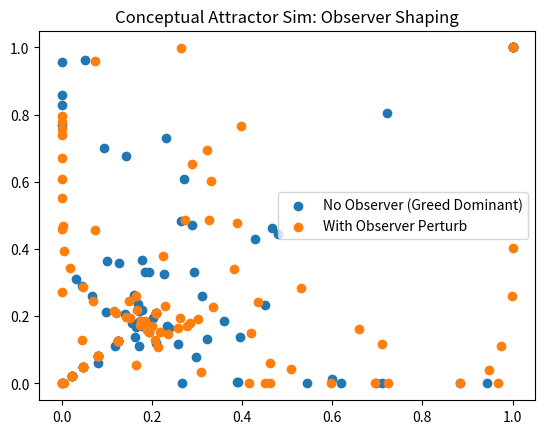

This chart was generated by the following Python code:
import numpy as np
import matplotlib.pyplot as plt

def simulate_attractors(num_particles=100, steps=50, attractors=None, observer_perturb=None):
    """Simulate particles in latent space with attractors; optional observer perturbation."""
    if attractors is None:
        attractors = {'greed': np.array([0.8, 0.8]), 'ethics': np.array([0.2, 0.2])}  # Positions in [0,1]x[0,1]
    strengths = {'greed': 0.5, 'ethics': -0.3}  # Positive: attract, negative: repel
    
    positions = np.random.uniform(0, 1, (num_particles, 2))  # Random init
    history = np.zeros((steps, num_particles, 2))
    history[0] = positions
    
    for t in range(1, steps):
        forces = np.zeros_like(positions)
        for name, center in attractors.items():
            deltas = positions - center
            dists = np.linalg.norm(deltas, axis=1) + 1e-6  # Avoid div0
            forces += strengths.get(name, 0.1) * (deltas / dists[:, np.newaxis]**2)
        
        # Observer perturbation (e.g., noise injection at step 20)
        if observer_perturb and t == observer_perturb['step']:
            positions += np.random.normal(0, observer_perturb['scale'], positions.shape)
        
        positions = np.clip(positions + 0.05 * forces, 0, 1)  # Update with damping
        history[t] = positions
    
    # Entropy proxy: Mean distance spread (higher = more chaotic)
    entropy = np.mean(np.std(history, axis=1), axis=1)
    return history, entropy

# Run: No observer vs. with observer (nudging toward ethics)
history_no_obs, entropy_no = simulate_attractors()
history_obs, entropy_obs = simulate_attractors(observer_perturb={'step': 20, 'scale': 0.1})

# Plot final states
plt.scatter(history_no_obs[-1, :, 0], history_no_obs[-1, :, 1], label='No Observer (Greed Dominant)')
plt.scatter(history_obs[-1, :, 0], history_obs[-1, :, 1], label='With Observer Perturb')
plt.title('Conceptual Attractor Sim: Observer Shaping')
plt.legend()
plt.show()

print("Entropy delta (pre/post observer step 20):", entropy_obs[21] - entropy_obs[19])
# TODO: Extend to 3D, add 'trust' attractor, integrate with RGB perspectives.
